Run: headless pygame with SDL's dummy video driver; simulated clock (each Clock.tick advances the game by its frame time, no real sleeping); random seed 0; keys injected as events and as key.get_pressed() state; mouse plan: one left click at the window centre at the start of phase 2, then a move to the lower-right quarter at the start of phase 3.
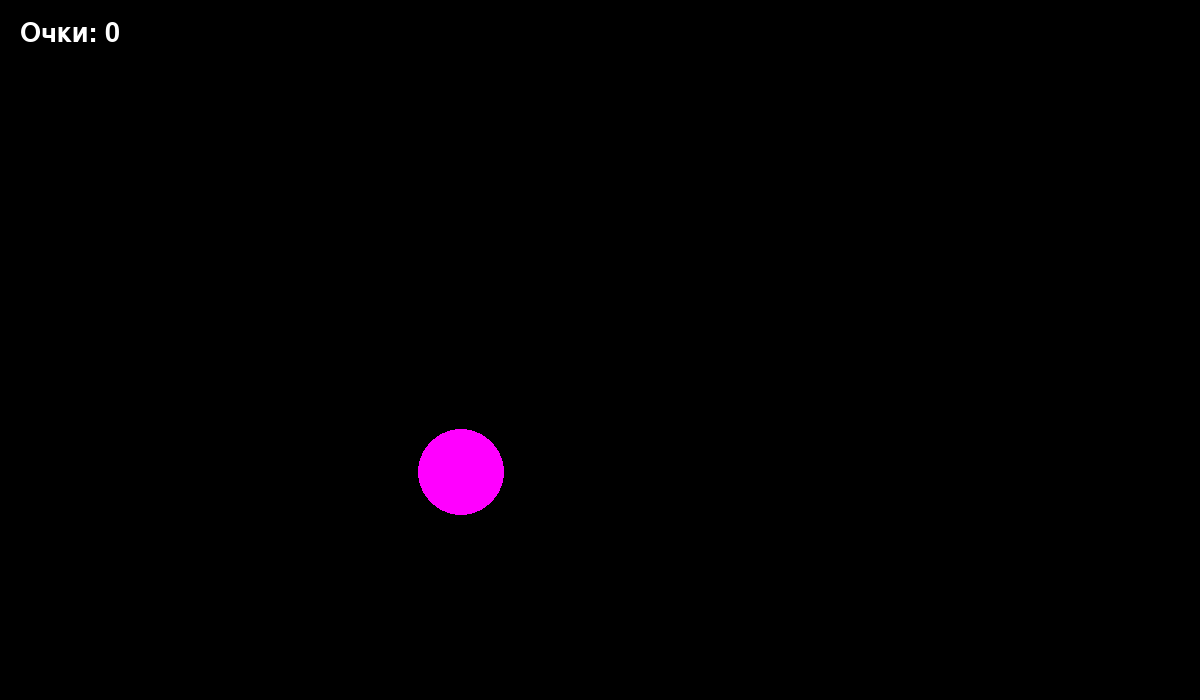
Frame 1 of 4 · flips 1–60 · no input
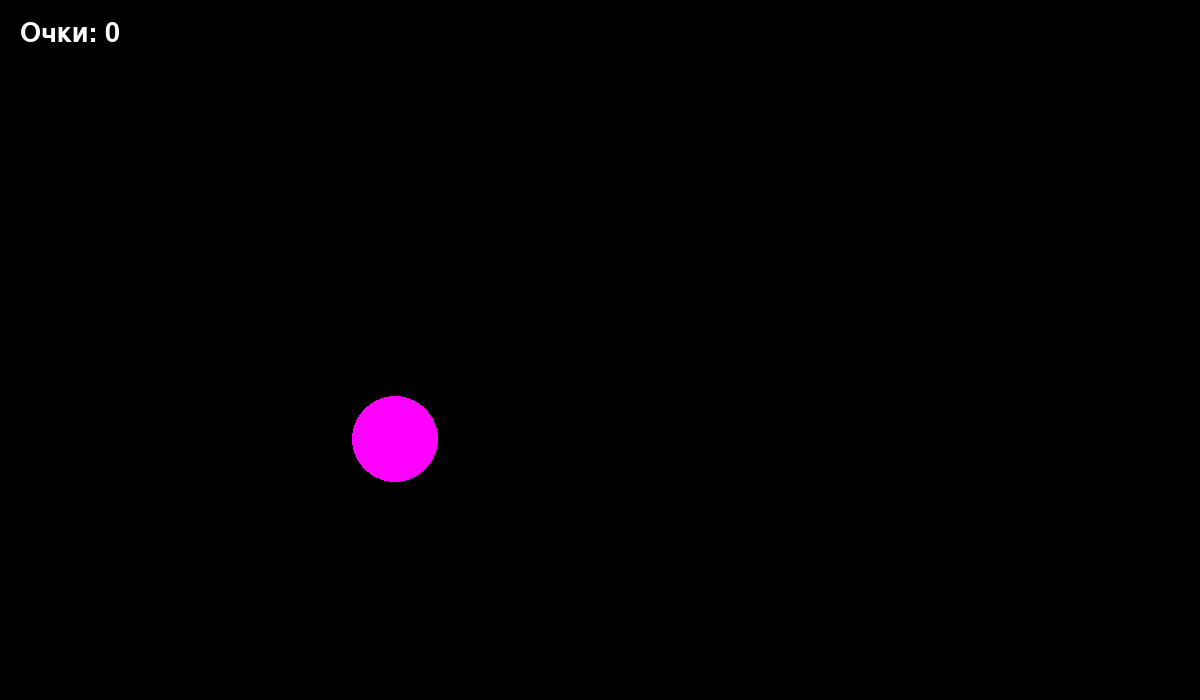
Frame 2 of 4 · flips 61–180 · clicked the window centre · tapped SPACE, RETURN · held RIGHT (→), D
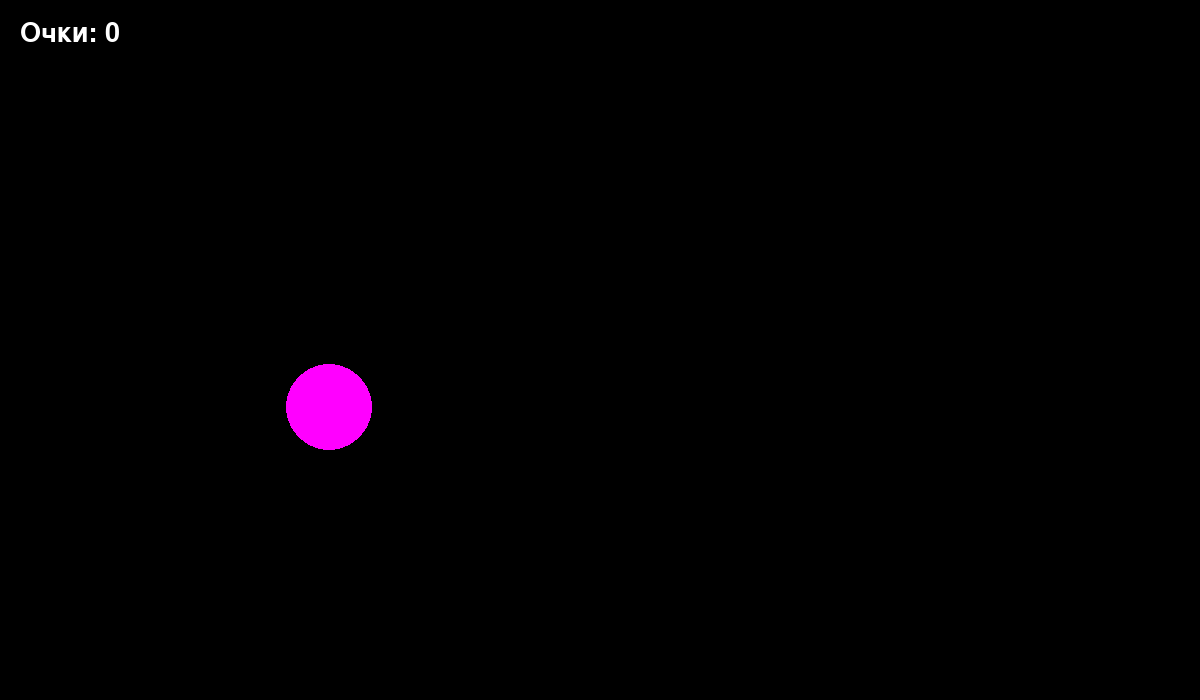
Frame 3 of 4 · flips 181–300 · moved the mouse to the lower-right quarter · held DOWN (↓), S
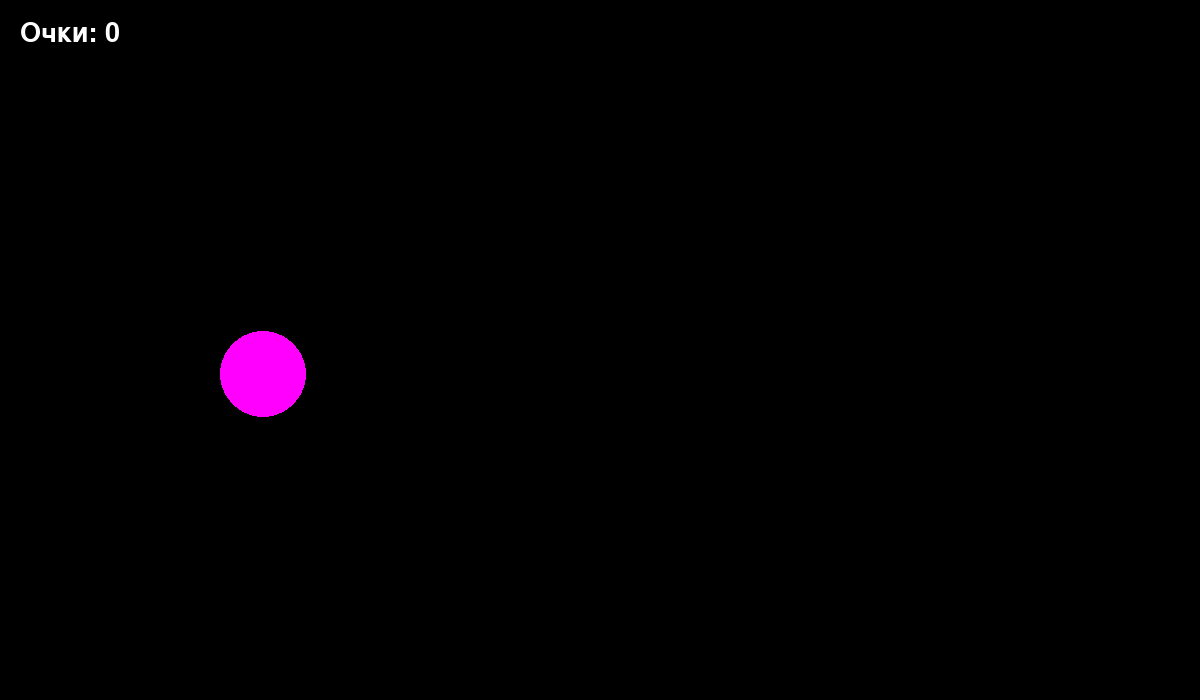
Frame 4 of 4 · flips 301–420 · held LEFT (←), A, UP (↑), W

The pygame program that drew these frames:

import pygame as p
from pygame.draw import *
from random import randint

p.init()
FPS = 1000
c = 0
points = 0
screen = p.display.set_mode((1200, 700))

font = p.font.Font(None, 40)
m = 0
n = 0
RED = (255, 0, 0)
white = (255, 255, 255)
BLUE = (0, 0, 255)
YELLOW = (255, 255, 0)
GREEN = (0, 255, 0)
MAGENTA = (255, 0, 255)
CYAN = (0, 255, 255)
BLACK = (0, 0, 0)
COLORS = [RED, BLUE, YELLOW, GREEN, MAGENTA, CYAN]


def new_ball(x, y, r, color):
    col = COLORS[color]
    circle(screen, col, (int(x), int(y)), int(r))


def click(event):
    print(x, y, r)


def score(pos, x, y, r):
    x1 = pos[0]
    y1 = pos[1]
    if (x - x1) * (x - x1) + (y - y1) * (y - y1) <= r * r:
        return 1
    else:
        return 0


def Random():
    x0 = randint(100, 700)
    y0 = randint(100, 500)
    r0 = randint(30, 50)
    vx0 = randint(-60, 60)
    vy0 = randint(-60, 60)
    color0 = randint(0, 5)
    return ([x0, y0, r0, vx0, vy0, color0])


p.display.update()
clock = p.time.Clock()
finished = False

random = Random()
x = random[0]
y = random[1]
r = random[2]
vx = random[3]
vy = random[4]
color = random[5]

while not finished:
    clock.tick(FPS)
    dt = clock.tick(FPS) / 100
    text = font.render("Очки: " + str(points), True, white)
    screen.blit(text, [20, 20])
    for event in p.event.get():
        if event.type == p.QUIT:
            finished = True
            print(points)

        elif event.type == p.MOUSEBUTTONDOWN:
            push = 1
            print('Click!')
            click(event)
            c = score(event.pos, x, y, r)
            points += c
            print(points)
            if c == 1:
                random = Random()
                x = random[0]
                y = random[1]
                r = random[2]
                vx = random[3]
                vy = random[4]
                color = random[5]
    if x - r < 0 or x + r > 1200:
        vx *= -1
    if y - r < 0 or y + r > 700:
        vy *= -1
    x += vx * dt
    y += vy * dt
    new_ball(x, y, r, color)
    p.display.update()
    screen.fill(BLACK)

p.quit()
